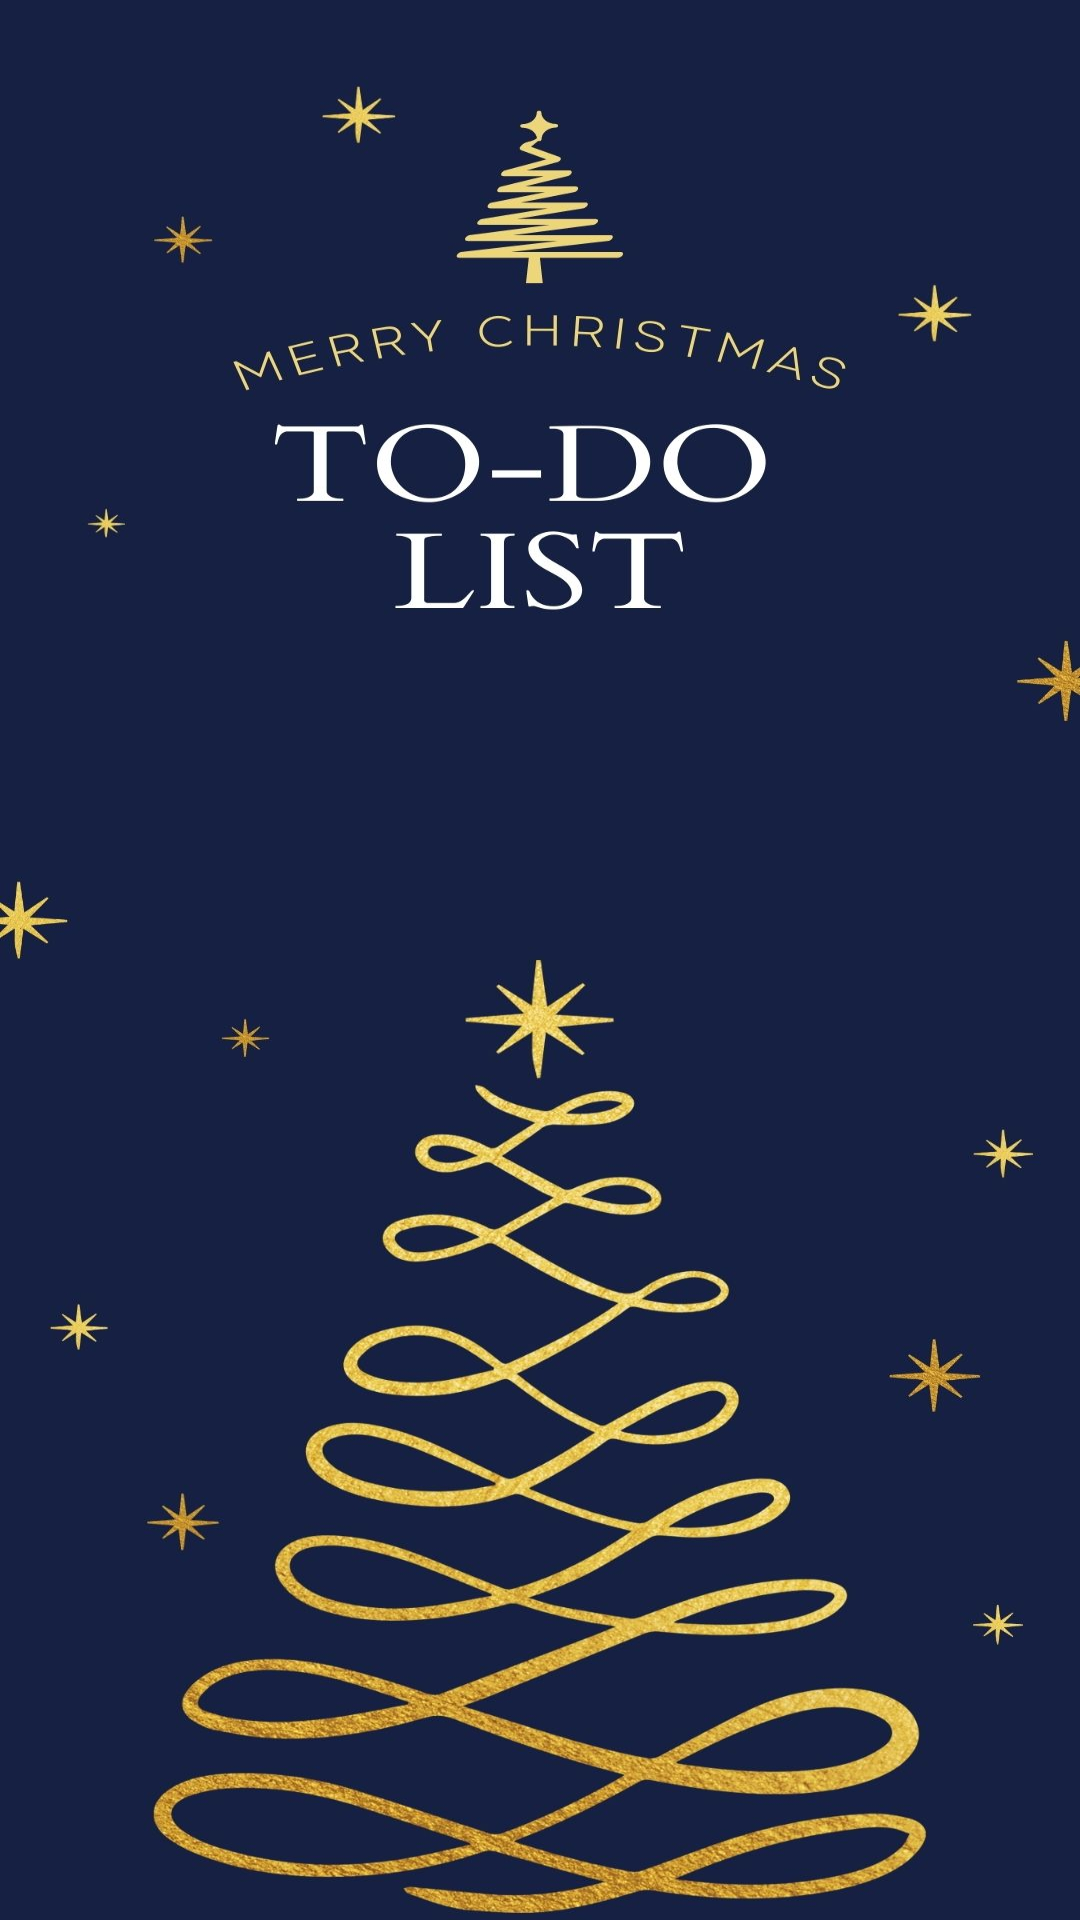

Android layout source for this screen:
<!-- AndroidManifest.xml: application theme Theme.ToDoList20 -->
<!-- res/layout/activity_splash.xml -->
<?xml version="1.0" encoding="utf-8"?>
<androidx.constraintlayout.widget.ConstraintLayout xmlns:android="http://schemas.android.com/apk/res/android"
    xmlns:app="http://schemas.android.com/apk/res-auto"
    xmlns:tools="http://schemas.android.com/tools"
    android:layout_width="match_parent"
    android:layout_height="match_parent"
    tools:context=".SplashActivity"
    android:background="@drawable/tb1">

</androidx.constraintlayout.widget.ConstraintLayout>
<!-- resources referenced by this layout -->
<resources>
  <!-- drawable tb1: jpg bitmap (drawable, 157216 bytes) -->
  <style name="Theme.ToDoList20" parent="Theme.MaterialComponents.DayNight.DarkActionBar">
          
          <item name="colorPrimary">@color/purple_200</item>
          <item name="colorPrimaryVariant">@color/purple_700</item>
          <item name="colorOnPrimary">@color/black</item>
          
          <item name="colorSecondary">@color/teal_200</item>
          <item name="colorSecondaryVariant">@color/teal_200</item>
          <item name="colorOnSecondary">@color/black</item>
          
          <item name="android:statusBarColor">?attr/colorPrimaryVariant</item>
          
      </style>
  <color name="purple_200">#FFBB86FC</color>
  <color name="purple_700">#FF3700B3</color>
  <color name="black">#FF000000</color>
  <color name="teal_200">#FF03DAC5</color>
</resources>
